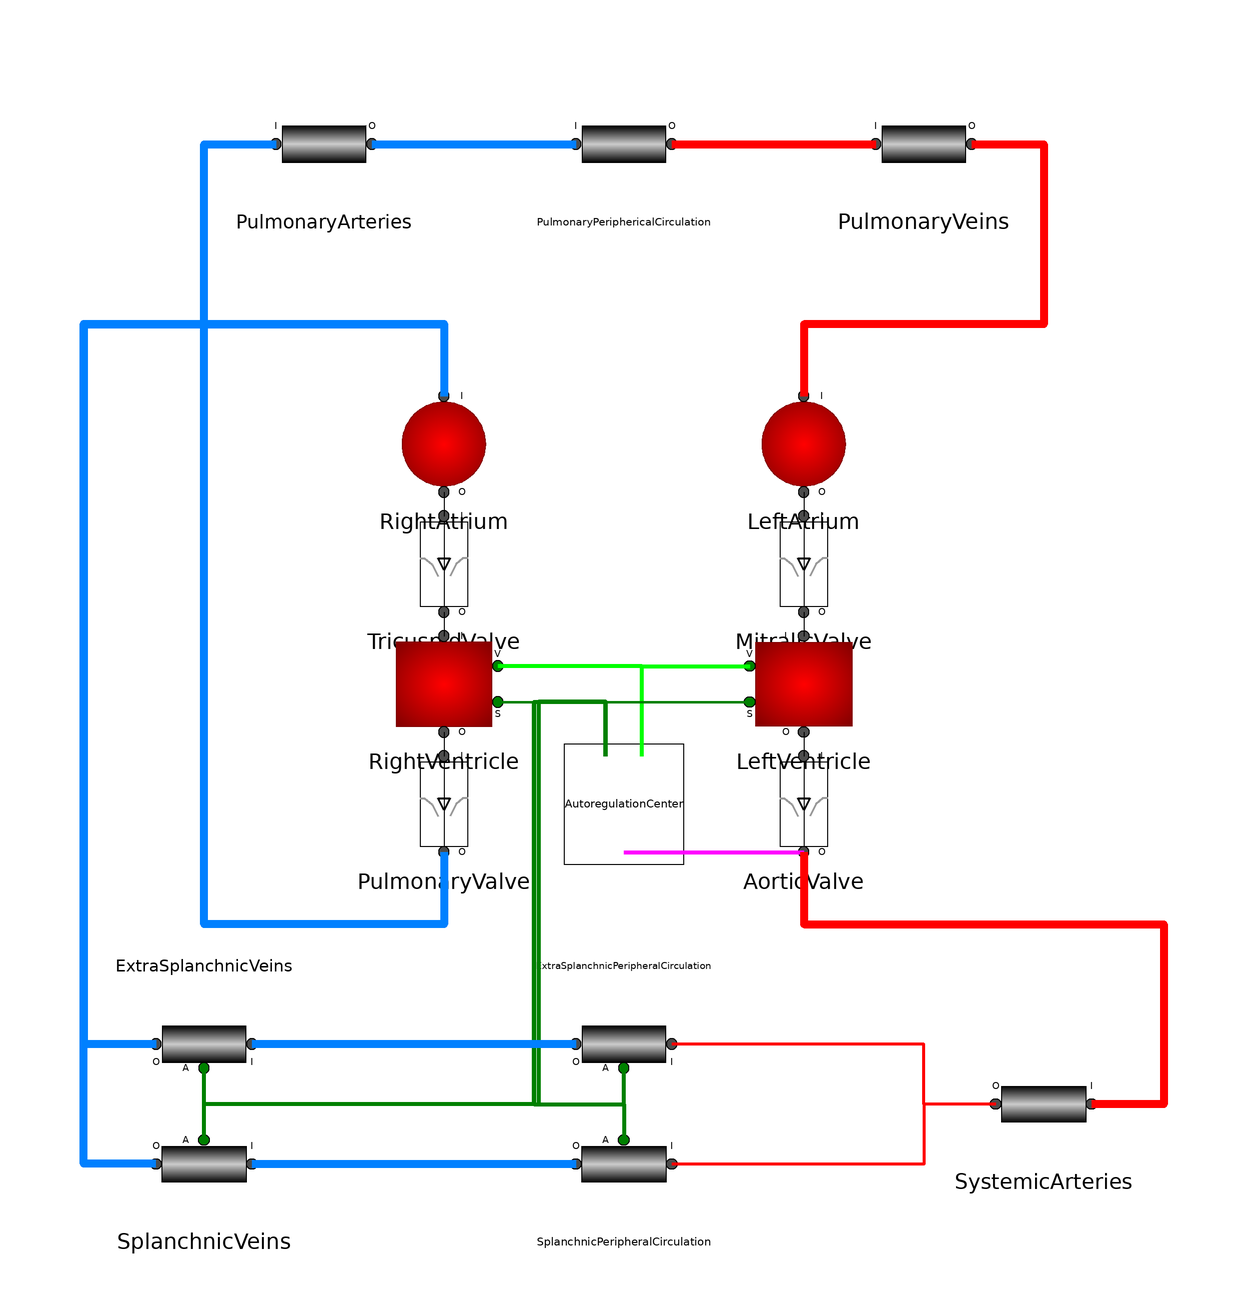

Above is the diagram view of the following Modelica model: its components placed by their Placement annotations and its connect equations drawn as lines.

model Ursino1998Model
        import Mathcard.Library.*;
        extends Mathcard.Applications.Ursino1998.ModelParametersNH;
        Mathcard.Library.Heart.AutoregulatingChambers.Atrium LeftAtrium(C = Param_LeftAtrium_C, V0 = Param_LeftAtrium_V0, Vu0 = Param_LeftAtrium_Vu0) annotation(
          Placement(visible = true, transformation(origin = {30.0, 30.0}, extent = {{-10.0, -10.0}, {10.0, 10.0}}, rotation = 0)));
        Mathcard.Library.Heart.Valves.Valve_AV MitralicValve(R = Param_MitralicValve_R) annotation(
          Placement(visible = true, transformation(origin = {30.0, 10.0}, extent = {{-10.0, -10.0}, {10.0, 10.0}}, rotation = 0)));
        Mathcard.Library.Heart.AutoregulatingChambers.Ventricle LeftVentricle(V0 = Param_LeftVentricle_V0, kR = Param_LeftVentricle_kR, Emax0 = Param_LeftVentricle_Emax0, EmaxRef0 = Param_LeftVentricle_EmaxRef0, AGain_Emax = Param_LeftVentricle_AGain_Emax, ADelay_Emax = Param_LeftVentricle_ADelay_Emax, ATau_Emax = Param_LeftVentricle_ATau_Emax, P0 = Param_LeftVentricle_P0, kE = Param_LeftVentricle_kE, TSys0 = Param_LeftVentricle_TSys0, kSys = Param_LeftVentricle_kSys, TRef0 = Param_LeftVentricle_TRef0, AGain_Ts = Param_LeftVentricle_AGain_Ts, ADelay_Ts = Param_LeftVentricle_ADelay_Ts, ATau_Ts = Param_LeftVentricle_ATau_Ts, AGain_Tv = Param_LeftVentricle_AGain_Tv, ADelay_Tv = Param_LeftVentricle_ADelay_Tv, ATau_Tv = Param_LeftVentricle_ATau_Tv) annotation(
          Placement(visible = true, transformation(origin = {30.0, -10.0}, extent = {{10.0, -10.0}, {-10.0, 10.0}}, rotation = 0)));
        Mathcard.Library.Heart.Valves.Valve_VC AorticValve(kR = Param_AorticValve_kR) annotation(
          Placement(visible = true, transformation(origin = {30.0, -30.0}, extent = {{-10.0, -10.0}, {10.0, 10.0}}, rotation = 0)));
        Mathcard.Library.Vessels.I1O1.Linear.CRL_LP SystemicArteries(R = Param_SystemicArteries_R, I = Param_SystemicArteries_I, C = Param_SystemicArteries_C, V0 = Param_SystemicArteries_V0, Vu0 = Param_SystemicArteries_Vu0) annotation(
          Placement(visible = true, transformation(origin = {70.0, -80.0}, extent = {{10.0, -10.0}, {-10.0, 10.0}}, rotation = 0)));
        Mathcard.Library.Vessels.I1O1.Autoregulating.CRL_LP_AR SplanchnicPeripheralCirculation(R0 = Param_SplanchnicPeripheralCirculation_R0, RRef0 = Param_SplanchnicPeripheralCirculation_RRef0, AGain = Param_SplanchnicPeripheralCirculation_AGain, ADelay = Param_SplanchnicPeripheralCirculation_ADelay, ATau = Param_SplanchnicPeripheralCirculation_ATau, I = Param_SplanchnicPeripheralCirculation_I, C = Param_SplanchnicPeripheralCirculation_C, V0 = Param_SplanchnicPeripheralCirculation_V0, Vu0 = Param_SplanchnicPeripheralCirculation_Vu0) annotation(
          Placement(visible = true, transformation(origin = {0.0, -90.0}, extent = {{10.0, -10.0}, {-10.0, 10.0}}, rotation = 0)));
        Mathcard.Library.Vessels.I1O1.Autoregulating.CRL_LP_AR ExtraSplanchnicPeripheralCirculation(R0 = Param_ExtraSplanchnicPeripheralCirculation_R0, RRef0 = Param_ExtraSplanchnicPeripheralCirculation_RRef0, AGain = Param_ExtraSplanchnicPeripheralCirculation_AGain, ADelay = Param_ExtraSplanchnicPeripheralCirculation_ADelay, ATau = Param_ExtraSplanchnicPeripheralCirculation_ATau, I = Param_ExtraSplanchnicPeripheralCirculation_I, C = Param_ExtraSplanchnicPeripheralCirculation_C, V0 = Param_ExtraSplanchnicPeripheralCirculation_V0, Vu0 = Param_ExtraSplanchnicPeripheralCirculation_Vu0) annotation(
          Placement(visible = true, transformation(origin = {0.0, -70.0}, extent = {{-10.0, -10.0}, {10.0, 10.0}}, rotation = -180)));
        Mathcard.Library.Vessels.I1O1.Autoregulating.CRL_LP_AVu SplanchnicVeins(R = Param_SplanchnicVeins_R, I = Param_SplanchnicVeins_I, C = Param_SplanchnicVeins_C, V0 = Param_SplanchnicVeins_V0, Vu0 = Param_SplanchnicVeins_Vu0, VuRef0 = Param_SplanchnicVeins_VuRef0, AGain = Param_SplanchnicVeins_AGain, ADelay = Param_SplanchnicVeins_ADelay, ATau = Param_SplanchnicVeins_ATau) annotation(
          Placement(visible = true, transformation(origin = {-70.0, -90.0}, extent = {{10.0, -10.0}, {-10.0, 10.0}}, rotation = 0)));
        Mathcard.Library.Vessels.I1O1.Autoregulating.CRL_LP_AVu ExtraSplanchnicVeins(R = Param_ExtraSplanchnicVeins_R, I = Param_ExtraSplanchnicVeins_I, C = Param_ExtraSplanchnicVeins_C, V0 = Param_ExtraSplanchnicVeins_V0, Vu0 = Param_ExtraSplanchnicVeins_Vu0, VuRef0 = Param_ExtraSplanchnicVeins_VuRef0, AGain = Param_ExtraSplanchnicVeins_AGain, ADelay = Param_ExtraSplanchnicVeins_ADelay, ATau = Param_ExtraSplanchnicVeins_ATau) annotation(
          Placement(visible = true, transformation(origin = {-70.0, -70.0}, extent = {{-10.0, -10.0}, {10.0, 10.0}}, rotation = -180)));
        Mathcard.Library.Heart.AutoregulatingChambers.Atrium RightAtrium(C = Param_RightAtrium_C, V0 = Param_RightAtrium_V0, Vu0 = Param_RightAtrium_Vu0) annotation(
          Placement(visible = true, transformation(origin = {-30.0, 30.0}, extent = {{-10.0, -10.0}, {10.0, 10.0}}, rotation = 0)));
        Mathcard.Library.Heart.Valves.Valve_AV TricuspidValve(R = Param_TricuspidValve_R) annotation(
          Placement(visible = true, transformation(origin = {-30.0, 10.0}, extent = {{-10.0, -10.0}, {10.0, 10.0}}, rotation = 0)));
        Mathcard.Library.Heart.AutoregulatingChambers.Ventricle RightVentricle(V0 = Param_RightVentricle_V0, kR = Param_RightVentricle_kR, Emax0 = Param_RightVentricle_Emax0, EmaxRef0 = Param_RightVentricle_EmaxRef0, AGain_Emax = Param_RightVentricle_AGain_Emax, ADelay_Emax = Param_RightVentricle_ADelay_Emax, ATau_Emax = Param_RightVentricle_ATau_Emax, P0 = Param_RightVentricle_P0, kE = Param_RightVentricle_kE, TSys0 = Param_RightVentricle_TSys0, kSys = Param_RightVentricle_kSys, TRef0 = Param_RightVentricle_TRef0, AGain_Ts = Param_RightVentricle_AGain_Ts, ADelay_Ts = Param_RightVentricle_ADelay_Ts, ATau_Ts = Param_RightVentricle_ATau_Ts, AGain_Tv = Param_RightVentricle_AGain_Tv, ADelay_Tv = Param_RightVentricle_ADelay_Tv, ATau_Tv = Param_RightVentricle_ATau_Tv) annotation(
          Placement(visible = true, transformation(origin = {-30.0, -10.0}, extent = {{-10.0, -10.0}, {10.0, 10.0}}, rotation = 0)));
        Mathcard.Library.Heart.Valves.Valve_VC PulmonaryValve(kR = Param_PulmonaryValve_kR) annotation(
          Placement(visible = true, transformation(origin = {-30.0, -30.0}, extent = {{-10.0, -10.0}, {10.0, 10.0}}, rotation = 0)));
        Mathcard.Library.Vessels.I1O1.Linear.CRL_LP PulmonaryArteries(R = Param_PulmonaryArteries_R, I = Param_PulmonaryArteries_I, C = Param_PulmonaryArteries_C, V0 = Param_PulmonaryArteries_V0, Vu0 = Param_PulmonaryArteries_Vu0) annotation(
          Placement(visible = true, transformation(origin = {-50.0, 80.0}, extent = {{-10.0, -10.0}, {10.0, 10.0}}, rotation = -360)));
        Mathcard.Library.Vessels.I1O1.Linear.CRL_LP PulmonaryPeriphericalCirculation(R = Param_PulmonaryPeriphericalCirculation_R, I = Param_PulmonaryPeriphericalCirculation_I, C = Param_PulmonaryPeriphericalCirculation_C, V0 = Param_PulmonaryPeriphericalCirculation_V0, Vu0 = Param_PulmonaryPeriphericalCirculation_Vu0) annotation(
          Placement(visible = true, transformation(origin = {0.0, 80.0}, extent = {{-10.0, -10.0}, {10.0, 10.0}}, rotation = 0)));
        Mathcard.Library.Vessels.I1O1.Linear.CRL_LP PulmonaryVeins(R = Param_PulmonaryVeins_R, I = Param_PulmonaryVeins_I, C = Param_PulmonaryVeins_C, V0 = Param_PulmonaryVeins_V0, Vu0 = Param_PulmonaryVeins_Vu0) annotation(
          Placement(visible = true, transformation(origin = {50.0, 80.0}, extent = {{-10.0, -10.0}, {10.0, 10.0}}, rotation = 0)));
        Mathcard.Library.AutoregulationCenters.Autoregulation_Center AutoregulationCenter(TauP = Param_AutoregulationCenter_TauP, TauZ = Param_AutoregulationCenter_TauZ, Pn = Param_AutoregulationCenter_Pn, ka = Param_AutoregulationCenter_ka, fmin = Param_AutoregulationCenter_fmin, fmax = Param_AutoregulationCenter_fmax, fesinf = Param_AutoregulationCenter_fesinf, fes0 = Param_AutoregulationCenter_fes0, fesmin = Param_AutoregulationCenter_fesmin, kes = Param_AutoregulationCenter_kes, fev0 = Param_AutoregulationCenter_fev0, fevinf = Param_AutoregulationCenter_fevinf, fcs0 = Param_AutoregulationCenter_fcs0, kev = Param_AutoregulationCenter_kev) annotation(
          Placement(visible = true, transformation(origin = {0.0, -30.0}, extent = {{-10.0, -10.0}, {10.0, 10.0}}, rotation = -630)));
      equation
        connect(AutoregulationCenter.Active_fes, RightVentricle.Active_fes) annotation(
          Line(visible = true, points = {{-3.0, -22.0}, {-3.0, -13.0}, {-21.0, -13.0}}, color = {0, 128, 0}, thickness = 1));
        connect(AutoregulationCenter.Active_fes, SplanchnicPeripheralCirculation.Active_fes) annotation(
          Line(visible = true, origin = {-2.2398, -21.5986}, points = {{-0.76, -0.401}, {-0.76, 8.599}, {-11.994, 8.599}, {-11.994, -58.401}, {2.2398, -58.4014}, {2.24, -64.401}}, color = {0, 128, 0}, thickness = 1));
        connect(AutoregulationCenter.Active_fes, ExtraSplanchnicPeripheralCirculation.Active_fes) annotation(
          Line(visible = true, origin = {1.0, 0.0}, points = {{-4.0, -22.0}, {-4.0, -13.0}, {-16.0, -13.0}, {-16.0, -80.0}, {-1.0, -80.0}, {-1.0, -74.0}}, color = {0, 128, 0}, thickness = 1));
        connect(AutoregulationCenter.Active_fes, ExtraSplanchnicVeins.Active_fes) annotation(
          Line(visible = true, origin = {1.0, 0.0}, points = {{-4.0, -22.0}, {-4.0, -13.0}, {-16.0, -13.0}, {-16.0, -80.0}, {-71.0, -80.0}, {-71.0, -74.0}}, color = {0, 128, 0}, thickness = 1));
        connect(AutoregulationCenter.Active_fes, SplanchnicVeins.Active_fes) annotation(
          Line(visible = true, origin = {23.6786, 38.8776}, points = {{-26.679, -60.878}, {-26.679, -51.878}, {-38.679, -51.878}, {-38.679, -118.878}, {-93.679, -118.878}, {-93.679, -124.878}}, color = {0, 128, 0}, thickness = 1));
        connect(AutoregulationCenter.Active_fev, RightVentricle.Active_fev) annotation(
          Line(visible = true, points = {{3.0, -22.0}, {3.0, -7.0}, {-21.0, -7.0}}, color = {0, 255, 0}, thickness = 1));
        connect(AutoregulationCenter.Active_fev, LeftVentricle.Active_fev) annotation(
          Line(visible = true, points = {{3.0, -22.0}, {3.0, -7.0}, {21.0, -7.0}}, color = {0, 255, 0}, thickness = 1));
        connect(AutoregulationCenter.Active_fes, LeftVentricle.Active_fes) annotation(
          Line(visible = true, points = {{-3.0, -22.0}, {-3.0, -13.0}, {21.0, -13.0}}, color = {0, 128, 0}, thickness = 1));
        connect(AutoregulationCenter.PressureProbe, AorticValve.Outlet) annotation(
          Line(visible = true, points = {{0.0, -38.0}, {30.0, -38.0}}, color = {255, 0, 255}, thickness = 1));
        connect(ExtraSplanchnicVeins.Outlet, RightAtrium.Inlet) annotation(
          Line(visible = true, origin = {77.7551, 55.6165}, points = {{-155.755, -125.617}, {-167.755, -125.617}, {-167.755, -5.617}, {-107.755, -5.617}, {-107.755, -17.617}}, color = {0, 128, 255}, thickness = 2));
        connect(SplanchnicVeins.Outlet, RightAtrium.Inlet) annotation(
          Line(visible = true, origin = {-63.176, -2.1599}, points = {{-14.824, -87.84}, {-26.824, -87.84}, {-26.824, 52.16}, {33.176, 52.16}, {33.176, 40.16}}, color = {0, 128, 255}, thickness = 2));
        connect(ExtraSplanchnicPeripheralCirculation.Outlet, ExtraSplanchnicVeins.Inlet) annotation(
          Line(visible = true, origin = {-35.0, -70.0}, points = {{27.0, 0.0}, {-27.0, 0.0}}, color = {0, 128, 255}, thickness = 2));
        connect(SplanchnicPeripheralCirculation.Outlet, SplanchnicVeins.Inlet) annotation(
          Line(visible = true, origin = {-35.0, -90.0}, points = {{27.0, 0.0}, {-27.0, 0.0}}, color = {0, 128, 255}, thickness = 2));
        connect(SystemicArteries.Outlet, SplanchnicPeripheralCirculation.Inlet) annotation(
          Line(visible = true, points = {{62.0, -80.0}, {50.0, -80.0}, {50.0, -90.0}, {8.0, -90.0}}, color = {255, 0, 0}, thickness = 2));
        connect(SystemicArteries.Outlet, ExtraSplanchnicPeripheralCirculation.Inlet) annotation(
          Line(visible = true, origin = {50.0, -75.0}, points = {{12.0, -5.0}, {0.0, -5.0}, {0.0, 5.0}, {-42.0, 5.0}}, color = {255, 0, 0}, thickness = 2));
        connect(AorticValve.Outlet, SystemicArteries.Inlet) annotation(
          Line(visible = true, origin = {73.4354, -42.1173}, points = {{-43.435, 4.117}, {-43.435, -7.883}, {16.565, -7.883}, {16.565, -37.883}, {4.565, -37.883}}, color = {255, 0, 0}, thickness = 2));
        connect(PulmonaryVeins.Outlet, LeftAtrium.Inlet) annotation(
          Line(visible = true, points = {{58.0, 80.0}, {70.0, 80.0}, {70.0, 50.0}, {30.0, 50.0}, {30.0, 38.0}}, color = {255, 0, 0}, thickness = 2));
        connect(PulmonaryPeriphericalCirculation.Outlet, PulmonaryVeins.Inlet) annotation(
          Line(visible = true, origin = {25.0, 80.0}, points = {{-17.0, 0.0}, {17.0, 0.0}}, color = {255, 0, 0}, thickness = 2));
        connect(PulmonaryArteries.Outlet, PulmonaryPeriphericalCirculation.Inlet) annotation(
          Line(visible = true, origin = {-25.0, 80.0}, points = {{-17.0, 0.0}, {17.0, 0.0}}, color = {0, 128, 255}, thickness = 2));
        connect(PulmonaryValve.Outlet, PulmonaryArteries.Inlet) annotation(
          Line(visible = true, origin = {19.0, -76.0}, points = {{-49.0, 38.0}, {-49.0, 26.0}, {-89.0, 26.0}, {-89.0, 156.0}, {-77.0, 156.0}}, color = {0, 128, 255}, thickness = 2));
        connect(LeftVentricle.Outlet, AorticValve.Inlet) annotation(
          Line(visible = true, origin = {30.0, -20.6667}, points = {{0.0, 2.6667}, {0.0, -1.3333}, {0.0, -1.3333}}));
        connect(MitralicValve.Outlet, LeftVentricle.Inlet) annotation(
          Line(visible = true, origin = {30.0, -0.6667}, points = {{0.0, 2.6667}, {0.0, -1.3333}, {0.0, -1.3333}}));
        connect(LeftAtrium.Outlet, MitralicValve.Inlet) annotation(
          Line(visible = true, origin = {30.0, 19.3333}, points = {{0.0, 2.6667}, {0.0, -1.3333}, {0.0, -1.3333}}));
        connect(RightVentricle.Outlet, PulmonaryValve.Inlet) annotation(
          Line(visible = true, origin = {-30.0, -20.6667}, points = {{0.0, 2.6667}, {0.0, -1.3333}, {0.0, -1.3333}}));
        connect(TricuspidValve.Outlet, RightVentricle.Inlet) annotation(
          Line(visible = true, origin = {-30.0, -0.6667}, points = {{0.0, 2.6667}, {0.0, -1.3333}, {0.0, -1.3333}}));
        connect(RightAtrium.Outlet, TricuspidValve.Inlet) annotation(
          Line(visible = true, points = {{-30.0, 22.0}, {-30.0, 18.0}}));
        annotation(
          experiment(StopTime = 200, __Wolfram_SynchronizeWithRealTime = false),
          Diagram(coordinateSystem(extent = {{-100.0, -100.0}, {100.0, 100.0}}, preserveAspectRatio = true, initialScale = 0.1, grid = {10, 10})));
      end Ursino1998Model;